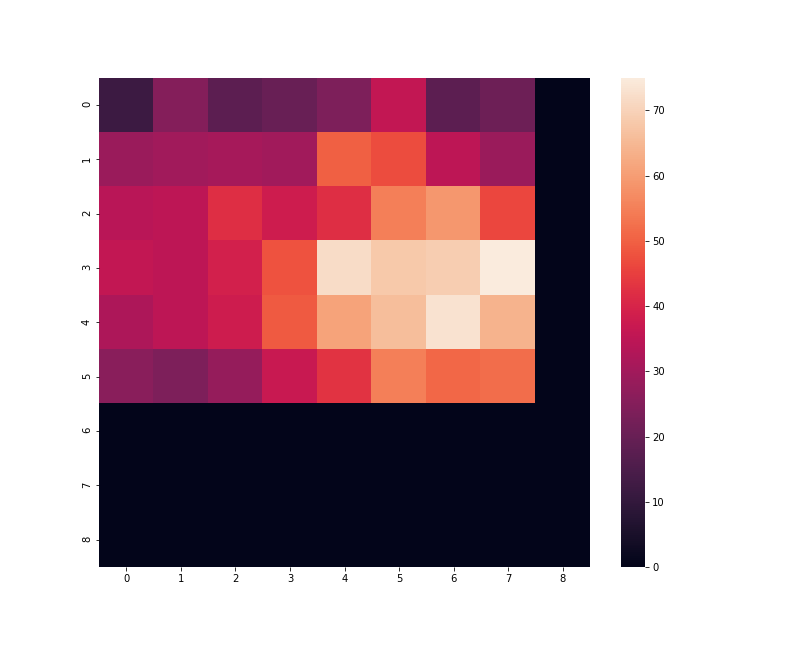

Source data for this figure (header and first rows):
1.200000000000000000e+01, 2.500000000000000000e+01, 1.800000000000000000e+01, 2.000000000000000000e+01, 2.400000000000000000e+01, 3.600000000000000000e+01, 1.800000000000000000e+01, 2.100000000000000000e+01, 0.000000000000000000e+00
2.900000000000000000e+01, 3.000000000000000000e+01, 3.100000000000000000e+01, 3.000000000000000000e+01, 5.000000000000000000e+01, 4.700000000000000000e+01, 3.500000000000000000e+01, 2.900000000000000000e+01, 0.000000000000000000e+00
3.400000000000000000e+01, 3.500000000000000000e+01, 4.200000000000000000e+01, 3.800000000000000000e+01, 4.200000000000000000e+01, 5.500000000000000000e+01, 5.900000000000000000e+01, 4.600000000000000000e+01, 0.000000000000000000e+00
3.600000000000000000e+01, 3.500000000000000000e+01, 3.900000000000000000e+01, 4.800000000000000000e+01, 7.200000000000000000e+01, 6.800000000000000000e+01, 6.900000000000000000e+01, 7.500000000000000000e+01, 0.000000000000000000e+00
3.200000000000000000e+01, 3.500000000000000000e+01, 3.800000000000000000e+01, 4.900000000000000000e+01, 6.100000000000000000e+01, 6.600000000000000000e+01, 7.300000000000000000e+01, 6.400000000000000000e+01, 0.000000000000000000e+00
2.600000000000000000e+01, 2.400000000000000000e+01, 2.800000000000000000e+01, 3.700000000000000000e+01, 4.300000000000000000e+01, 5.500000000000000000e+01, 5.100000000000000000e+01, 5.200000000000000000e+01, 0.000000000000000000e+00
0.000000000000000000e+00, 0.000000000000000000e+00, 0.000000000000000000e+00, 0.000000000000000000e+00, 0.000000000000000000e+00, 0.000000000000000000e+00, 0.000000000000000000e+00, 0.000000000000000000e+00, 0.000000000000000000e+00
0.000000000000000000e+00, 0.000000000000000000e+00, 0.000000000000000000e+00, 0.000000000000000000e+00, 0.000000000000000000e+00, 0.000000000000000000e+00, 0.000000000000000000e+00, 0.000000000000000000e+00, 0.000000000000000000e+00
0.000000000000000000e+00, 0.000000000000000000e+00, 0.000000000000000000e+00, 0.000000000000000000e+00, 0.000000000000000000e+00, 0.000000000000000000e+00, 0.000000000000000000e+00, 0.000000000000000000e+00, 0.000000000000000000e+00
